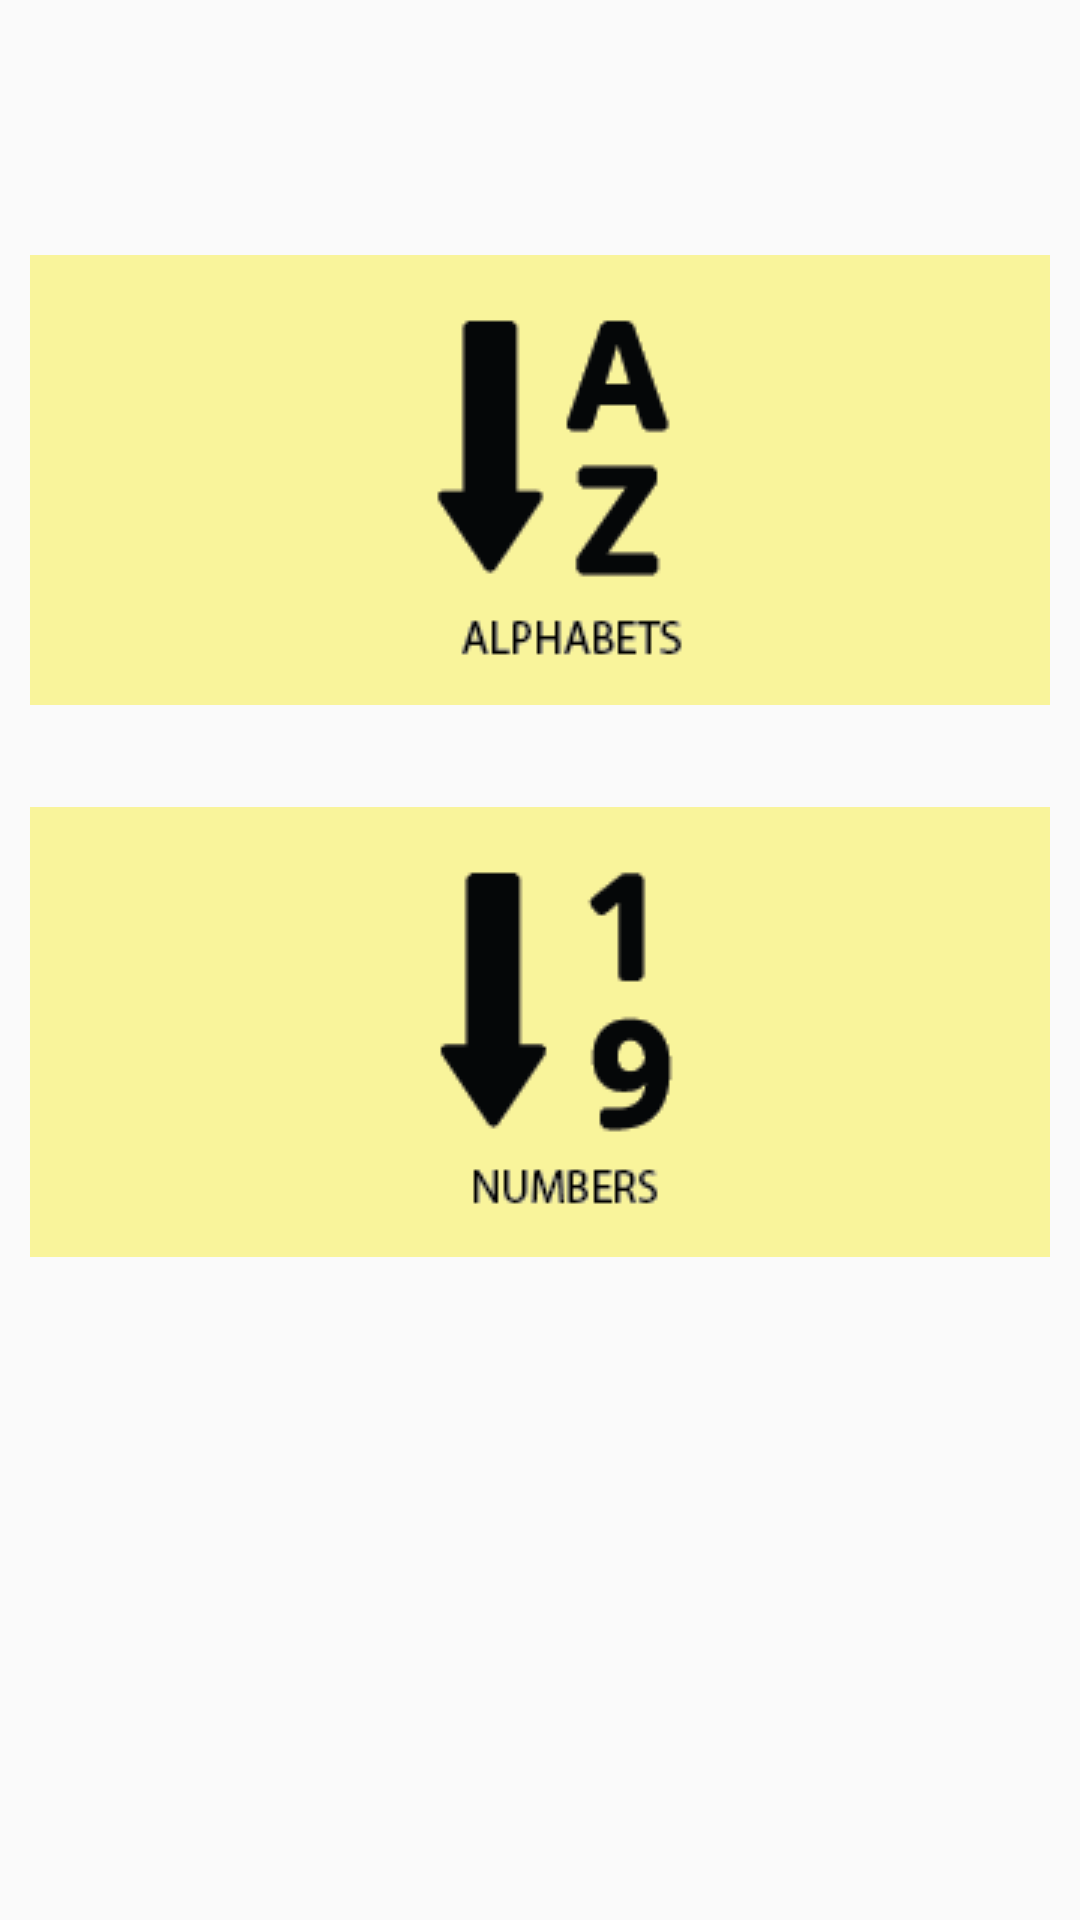

Android layout source for this screen:
<!-- AndroidManifest.xml: application theme AppTheme -->
<!-- res/layout/activity_learn.xml -->
<?xml version="1.0" encoding="utf-8"?>
<android.support.constraint.ConstraintLayout xmlns:android="http://schemas.android.com/apk/res/android"
    xmlns:app="http://schemas.android.com/apk/res-auto"
    xmlns:tools="http://schemas.android.com/tools"
    android:layout_width="match_parent"
    android:layout_height="match_parent"
    tools:context="com.example.aniruddh.able.LearnActivity">

    <ScrollView
        android:layout_width="match_parent"
        android:layout_height="match_parent">
<RelativeLayout
    android:layout_width="match_parent"
    android:layout_height="match_parent">

    <ImageButton
        android:id="@+id/alphabetImage"
        android:layout_width="340dp"
        android:layout_height="150dp"
        android:layout_alignParentTop="true"
        android:layout_centerHorizontal="true"
        android:layout_marginTop="85dp"
        android:background="@drawable/shape"
        android:onClick="alphabet"
        android:src="@drawable/alphabetfinal" />


    <ImageButton
        android:id="@+id/numberImage"
        android:layout_width="340dp"
        android:layout_height="150dp"
        android:layout_alignLeft="@+id/alphabetImage"
        android:layout_alignStart="@+id/alphabetImage"
        android:layout_below="@+id/alphabetImage"
        android:layout_marginTop="34dp"
        android:background="@drawable/shape"
        android:onClick="number"
        android:src="@drawable/numbersfinal" />

</RelativeLayout>
    </ScrollView>
</android.support.constraint.ConstraintLayout>
<!-- resources referenced by this layout -->
<resources>
  <!-- drawable alphabetfinal: png bitmap (drawable, 2924 bytes) -->
  <!-- drawable numbersfinal: png bitmap (drawable, 2996 bytes) -->
  <!-- drawable shape (drawable) -->
  <?xml version="1.0" encoding="utf-8"?>
      <shape xmlns:android="http://schemas.android.com/apk/res/android"
          android:shape="rectangle">
          <solid android:color="@color/colorPrimary" />
          <corners android:radius="5dp" />
      </shape>
  <style name="AppTheme" parent="Theme.AppCompat.Light.DarkActionBar">
          
          <item name="colorPrimary">@color/colorPrimary</item>
          <item name="colorPrimaryDark">@color/colorPrimaryDark</item>
          <item name="colorAccent">@color/colorAccent</item>
          <item name="android:fontFamily">sans-serif-light</item>
      </style>
  <color name="colorPrimary">#ff5d3b</color>
  <color name="colorPrimaryDark">#d92600</color>
  <color name="colorAccent">#ffff99</color>
</resources>
